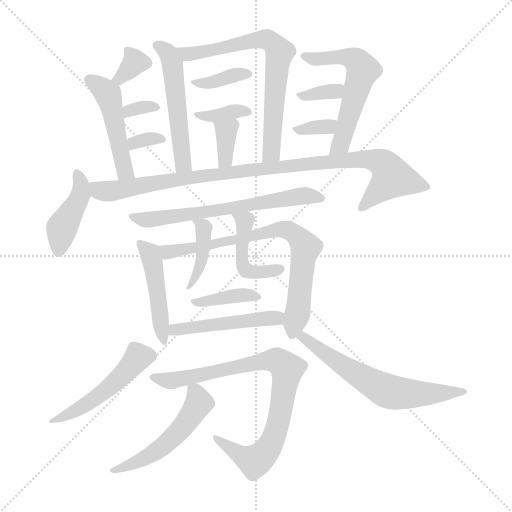
t = 0.00 s
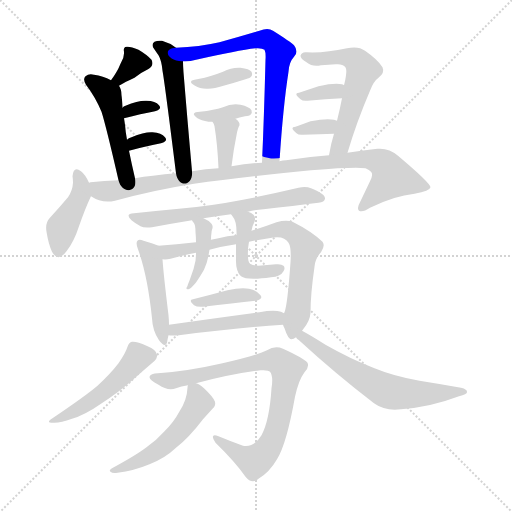
t = 3.25 s
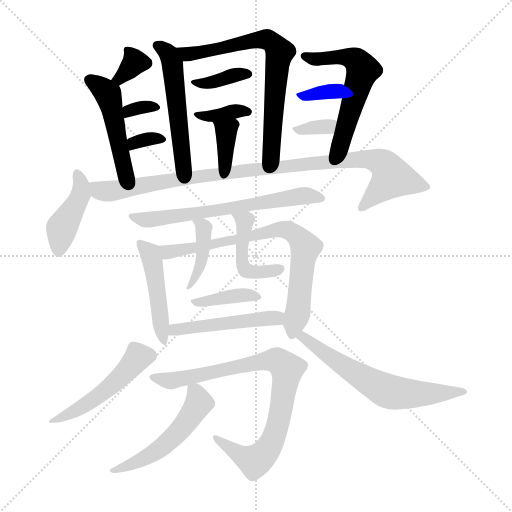
t = 6.50 s
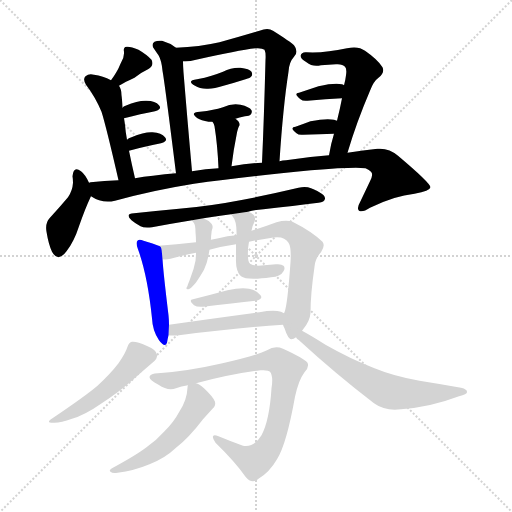
t = 9.75 s
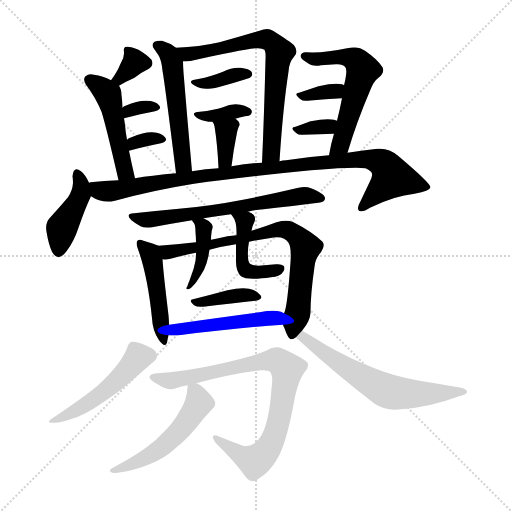
t = 13.00 s
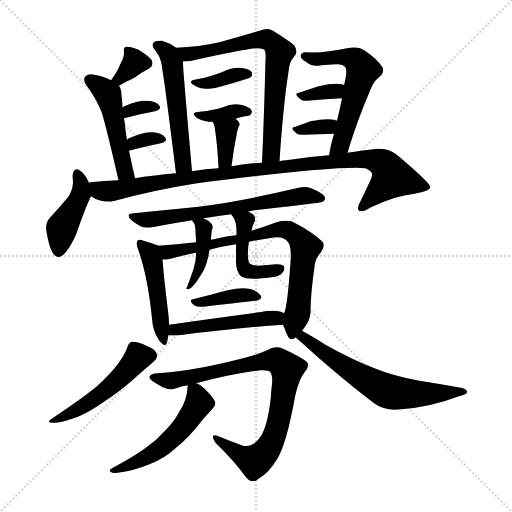
t = 16.25 s

The animated SVG that drew these frames (rendered in a browser with its animation timeline set to each time). Animation: 25 CSS @keyframes rules; one cycle of 16.25 s.

<svg version="1.1" viewBox="0 0 1024 1024" xmlns="http://www.w3.org/2000/svg">
  <g stroke="lightgray" stroke-dasharray="1,1" stroke-width="1" transform="scale(4, 4)">
    <line x1="0" y1="0" x2="256" y2="256"></line>
    <line x1="256" y1="0" x2="0" y2="256"></line>
    <line x1="128" y1="0" x2="128" y2="256"></line>
    <line x1="0" y1="128" x2="256" y2="128"></line>
  </g>
<g transform="scale(1, -1) translate(0, -900)">
   <style type="text/css">
    @keyframes keyframes0 {
      from {
       stroke: blue;
       stroke-dashoffset: 337;
       stroke-width: 128;
       }
       52% {
       animation-timing-function: step-end;
       stroke: blue;
       stroke-dashoffset: 0;
       stroke-width: 128;
       }
       to {
       stroke: black;
       stroke-width: 1024;
       }
       }
       #make-me-a-hanzi-animation-0 {
         animation: keyframes0 0.524251s both;
         animation-delay: 0.000000s;
         animation-timing-function: linear;
       }
    @keyframes keyframes1 {
      from {
       stroke: blue;
       stroke-dashoffset: 476;
       stroke-width: 128;
       }
       61% {
       animation-timing-function: step-end;
       stroke: blue;
       stroke-dashoffset: 0;
       stroke-width: 128;
       }
       to {
       stroke: black;
       stroke-width: 1024;
       }
       }
       #make-me-a-hanzi-animation-1 {
         animation: keyframes1 0.637370s both;
         animation-delay: 0.524251s;
         animation-timing-function: linear;
       }
    @keyframes keyframes2 {
      from {
       stroke: blue;
       stroke-dashoffset: 317;
       stroke-width: 128;
       }
       51% {
       animation-timing-function: step-end;
       stroke: blue;
       stroke-dashoffset: 0;
       stroke-width: 128;
       }
       to {
       stroke: black;
       stroke-width: 1024;
       }
       }
       #make-me-a-hanzi-animation-2 {
         animation: keyframes2 0.507975s both;
         animation-delay: 1.161621s;
         animation-timing-function: linear;
       }
    @keyframes keyframes3 {
      from {
       stroke: blue;
       stroke-dashoffset: 318;
       stroke-width: 128;
       }
       51% {
       animation-timing-function: step-end;
       stroke: blue;
       stroke-dashoffset: 0;
       stroke-width: 128;
       }
       to {
       stroke: black;
       stroke-width: 1024;
       }
       }
       #make-me-a-hanzi-animation-3 {
         animation: keyframes3 0.508789s both;
         animation-delay: 1.669596s;
         animation-timing-function: linear;
       }
    @keyframes keyframes4 {
      from {
       stroke: blue;
       stroke-dashoffset: 518;
       stroke-width: 128;
       }
       63% {
       animation-timing-function: step-end;
       stroke: blue;
       stroke-dashoffset: 0;
       stroke-width: 128;
       }
       to {
       stroke: black;
       stroke-width: 1024;
       }
       }
       #make-me-a-hanzi-animation-4 {
         animation: keyframes4 0.671549s both;
         animation-delay: 2.178385s;
         animation-timing-function: linear;
       }
    @keyframes keyframes5 {
      from {
       stroke: blue;
       stroke-dashoffset: 692;
       stroke-width: 128;
       }
       69% {
       animation-timing-function: step-end;
       stroke: blue;
       stroke-dashoffset: 0;
       stroke-width: 128;
       }
       to {
       stroke: black;
       stroke-width: 1024;
       }
       }
       #make-me-a-hanzi-animation-5 {
         animation: keyframes5 0.813151s both;
         animation-delay: 2.849935s;
         animation-timing-function: linear;
       }
    @keyframes keyframes6 {
      from {
       stroke: blue;
       stroke-dashoffset: 355;
       stroke-width: 128;
       }
       54% {
       animation-timing-function: step-end;
       stroke: blue;
       stroke-dashoffset: 0;
       stroke-width: 128;
       }
       to {
       stroke: black;
       stroke-width: 1024;
       }
       }
       #make-me-a-hanzi-animation-6 {
         animation: keyframes6 0.538900s both;
         animation-delay: 3.663086s;
         animation-timing-function: linear;
       }
    @keyframes keyframes7 {
      from {
       stroke: blue;
       stroke-dashoffset: 348;
       stroke-width: 128;
       }
       53% {
       animation-timing-function: step-end;
       stroke: blue;
       stroke-dashoffset: 0;
       stroke-width: 128;
       }
       to {
       stroke: black;
       stroke-width: 1024;
       }
       }
       #make-me-a-hanzi-animation-7 {
         animation: keyframes7 0.533203s both;
         animation-delay: 4.201986s;
         animation-timing-function: linear;
       }
    @keyframes keyframes8 {
      from {
       stroke: blue;
       stroke-dashoffset: 352;
       stroke-width: 128;
       }
       53% {
       animation-timing-function: step-end;
       stroke: blue;
       stroke-dashoffset: 0;
       stroke-width: 128;
       }
       to {
       stroke: black;
       stroke-width: 1024;
       }
       }
       #make-me-a-hanzi-animation-8 {
         animation: keyframes8 0.536458s both;
         animation-delay: 4.735189s;
         animation-timing-function: linear;
       }
    @keyframes keyframes9 {
      from {
       stroke: blue;
       stroke-dashoffset: 563;
       stroke-width: 128;
       }
       65% {
       animation-timing-function: step-end;
       stroke: blue;
       stroke-dashoffset: 0;
       stroke-width: 128;
       }
       to {
       stroke: black;
       stroke-width: 1024;
       }
       }
       #make-me-a-hanzi-animation-9 {
         animation: keyframes9 0.708171s both;
         animation-delay: 5.271647s;
         animation-timing-function: linear;
       }
    @keyframes keyframes10 {
      from {
       stroke: blue;
       stroke-dashoffset: 334;
       stroke-width: 128;
       }
       52% {
       animation-timing-function: step-end;
       stroke: blue;
       stroke-dashoffset: 0;
       stroke-width: 128;
       }
       to {
       stroke: black;
       stroke-width: 1024;
       }
       }
       #make-me-a-hanzi-animation-10 {
         animation: keyframes10 0.521810s both;
         animation-delay: 5.979818s;
         animation-timing-function: linear;
       }
    @keyframes keyframes11 {
      from {
       stroke: blue;
       stroke-dashoffset: 325;
       stroke-width: 128;
       }
       51% {
       animation-timing-function: step-end;
       stroke: blue;
       stroke-dashoffset: 0;
       stroke-width: 128;
       }
       to {
       stroke: black;
       stroke-width: 1024;
       }
       }
       #make-me-a-hanzi-animation-11 {
         animation: keyframes11 0.514486s both;
         animation-delay: 6.501628s;
         animation-timing-function: linear;
       }
    @keyframes keyframes12 {
      from {
       stroke: blue;
       stroke-dashoffset: 419;
       stroke-width: 128;
       }
       58% {
       animation-timing-function: step-end;
       stroke: blue;
       stroke-dashoffset: 0;
       stroke-width: 128;
       }
       to {
       stroke: black;
       stroke-width: 1024;
       }
       }
       #make-me-a-hanzi-animation-12 {
         animation: keyframes12 0.590983s both;
         animation-delay: 7.016113s;
         animation-timing-function: linear;
       }
    @keyframes keyframes13 {
      from {
       stroke: blue;
       stroke-dashoffset: 968;
       stroke-width: 128;
       }
       76% {
       animation-timing-function: step-end;
       stroke: blue;
       stroke-dashoffset: 0;
       stroke-width: 128;
       }
       to {
       stroke: black;
       stroke-width: 1024;
       }
       }
       #make-me-a-hanzi-animation-13 {
         animation: keyframes13 1.037760s both;
         animation-delay: 7.607096s;
         animation-timing-function: linear;
       }
    @keyframes keyframes14 {
      from {
       stroke: blue;
       stroke-dashoffset: 628;
       stroke-width: 128;
       }
       67% {
       animation-timing-function: step-end;
       stroke: blue;
       stroke-dashoffset: 0;
       stroke-width: 128;
       }
       to {
       stroke: black;
       stroke-width: 1024;
       }
       }
       #make-me-a-hanzi-animation-14 {
         animation: keyframes14 0.761068s both;
         animation-delay: 8.644857s;
         animation-timing-function: linear;
       }
    @keyframes keyframes15 {
      from {
       stroke: blue;
       stroke-dashoffset: 460;
       stroke-width: 128;
       }
       60% {
       animation-timing-function: step-end;
       stroke: blue;
       stroke-dashoffset: 0;
       stroke-width: 128;
       }
       to {
       stroke: black;
       stroke-width: 1024;
       }
       }
       #make-me-a-hanzi-animation-15 {
         animation: keyframes15 0.624349s both;
         animation-delay: 9.405924s;
         animation-timing-function: linear;
       }
    @keyframes keyframes16 {
      from {
       stroke: blue;
       stroke-dashoffset: 740;
       stroke-width: 128;
       }
       71% {
       animation-timing-function: step-end;
       stroke: blue;
       stroke-dashoffset: 0;
       stroke-width: 128;
       }
       to {
       stroke: black;
       stroke-width: 1024;
       }
       }
       #make-me-a-hanzi-animation-16 {
         animation: keyframes16 0.852214s both;
         animation-delay: 10.030273s;
         animation-timing-function: linear;
       }
    @keyframes keyframes17 {
      from {
       stroke: blue;
       stroke-dashoffset: 400;
       stroke-width: 128;
       }
       57% {
       animation-timing-function: step-end;
       stroke: blue;
       stroke-dashoffset: 0;
       stroke-width: 128;
       }
       to {
       stroke: black;
       stroke-width: 1024;
       }
       }
       #make-me-a-hanzi-animation-17 {
         animation: keyframes17 0.575521s both;
         animation-delay: 10.882487s;
         animation-timing-function: linear;
       }
    @keyframes keyframes18 {
      from {
       stroke: blue;
       stroke-dashoffset: 441;
       stroke-width: 128;
       }
       59% {
       animation-timing-function: step-end;
       stroke: blue;
       stroke-dashoffset: 0;
       stroke-width: 128;
       }
       to {
       stroke: black;
       stroke-width: 1024;
       }
       }
       #make-me-a-hanzi-animation-18 {
         animation: keyframes18 0.608887s both;
         animation-delay: 11.458008s;
         animation-timing-function: linear;
       }
    @keyframes keyframes19 {
      from {
       stroke: blue;
       stroke-dashoffset: 374;
       stroke-width: 128;
       }
       55% {
       animation-timing-function: step-end;
       stroke: blue;
       stroke-dashoffset: 0;
       stroke-width: 128;
       }
       to {
       stroke: black;
       stroke-width: 1024;
       }
       }
       #make-me-a-hanzi-animation-19 {
         animation: keyframes19 0.554362s both;
         animation-delay: 12.066895s;
         animation-timing-function: linear;
       }
    @keyframes keyframes20 {
      from {
       stroke: blue;
       stroke-dashoffset: 479;
       stroke-width: 128;
       }
       61% {
       animation-timing-function: step-end;
       stroke: blue;
       stroke-dashoffset: 0;
       stroke-width: 128;
       }
       to {
       stroke: black;
       stroke-width: 1024;
       }
       }
       #make-me-a-hanzi-animation-20 {
         animation: keyframes20 0.639811s both;
         animation-delay: 12.621257s;
         animation-timing-function: linear;
       }
    @keyframes keyframes21 {
      from {
       stroke: blue;
       stroke-dashoffset: 488;
       stroke-width: 128;
       }
       61% {
       animation-timing-function: step-end;
       stroke: blue;
       stroke-dashoffset: 0;
       stroke-width: 128;
       }
       to {
       stroke: black;
       stroke-width: 1024;
       }
       }
       #make-me-a-hanzi-animation-21 {
         animation: keyframes21 0.647135s both;
         animation-delay: 13.261068s;
         animation-timing-function: linear;
       }
    @keyframes keyframes22 {
      from {
       stroke: blue;
       stroke-dashoffset: 617;
       stroke-width: 128;
       }
       67% {
       animation-timing-function: step-end;
       stroke: blue;
       stroke-dashoffset: 0;
       stroke-width: 128;
       }
       to {
       stroke: black;
       stroke-width: 1024;
       }
       }
       #make-me-a-hanzi-animation-22 {
         animation: keyframes22 0.752116s both;
         animation-delay: 13.908203s;
         animation-timing-function: linear;
       }
    @keyframes keyframes23 {
      from {
       stroke: blue;
       stroke-dashoffset: 817;
       stroke-width: 128;
       }
       73% {
       animation-timing-function: step-end;
       stroke: blue;
       stroke-dashoffset: 0;
       stroke-width: 128;
       }
       to {
       stroke: black;
       stroke-width: 1024;
       }
       }
       #make-me-a-hanzi-animation-23 {
         animation: keyframes23 0.914876s both;
         animation-delay: 14.660319s;
         animation-timing-function: linear;
       }
    @keyframes keyframes24 {
      from {
       stroke: blue;
       stroke-dashoffset: 515;
       stroke-width: 128;
       }
       63% {
       animation-timing-function: step-end;
       stroke: blue;
       stroke-dashoffset: 0;
       stroke-width: 128;
       }
       to {
       stroke: black;
       stroke-width: 1024;
       }
       }
       #make-me-a-hanzi-animation-24 {
         animation: keyframes24 0.669108s both;
         animation-delay: 15.575195s;
         animation-timing-function: linear;
       }
</style>
<path d="M 238.0 728.5 L 252.0 736.5 Q 261.0 740.5 269.0 744.5 Q 281.0 754.5 296.0 761.5 Q 309.0 768.5 303.0 780.5 Q 294.0 790.5 277.0 800.5 Q 261.0 807.5 253.0 806.5 Q 246.0 805.5 248.0 796.5 Q 249.0 784.5 241.0 772.5 Q 237.0 762.5 232.0 754.5 Q 228.0 747.5 222.0 739.5 C 204.0 715.5 212.0 713.5 238.0 728.5 Z" fill="lightgray"></path> 
<path d="M 270.0 543.5 Q 263.0 573.5 258.0 598.5 L 254.0 620.5 Q 251.0 636.5 250.0 650.5 Q 249.0 657.5 248.0 663.5 L 245.0 684.5 Q 244.0 703.5 243.0 709.5 Q 243.0 721.5 238.0 728.5 L 222.0 739.5 Q 206.0 748.5 188.0 750.5 Q 178.0 753.5 171.0 747.5 Q 165.0 741.5 172.0 730.5 Q 191.0 705.5 203.0 676.5 Q 212.0 648.5 237.0 539.5 C 244.0 510.5 277.0 514.5 270.0 543.5 Z" fill="lightgray"></path> 
<path d="M 248.0 663.5 Q 282.0 672.5 310.0 677.5 Q 325.0 681.5 318.0 689.5 Q 311.0 698.5 293.0 698.5 Q 277.0 699.5 251.0 688.5 Q 247.0 687.5 245.0 684.5 C 225.0 662.5 219.0 655.5 248.0 663.5 Z" fill="lightgray"></path> 
<path d="M 258.0 598.5 Q 294.0 608.5 322.0 613.5 Q 337.0 617.5 330.0 625.5 Q 323.0 634.5 305.0 635.5 Q 289.0 636.5 263.0 625.5 Q 257.0 624.5 254.0 620.5 C 233.0 598.5 229.0 590.5 258.0 598.5 Z" fill="lightgray"></path> 
<path d="M 352.0 804.5 Q 339.0 814.5 324.0 818.5 Q 315.0 819.5 309.0 816.5 Q 303.0 812.5 306.0 805.5 Q 312.0 796.5 317.0 789.5 Q 323.0 779.5 325.0 758.5 Q 329.0 737.5 352.0 553.5 C 356.0 523.5 387.0 527.5 384.0 557.5 Q 374.0 669.5 367.0 755.5 Q 366.0 768.5 366.0 777.5 C 366.0 795.5 366.0 795.5 352.0 804.5 Z" fill="lightgray"></path> 
<path d="M 559.0 577.5 Q 566.0 685.5 577.0 756.5 Q 578.0 775.5 588.0 786.5 Q 598.0 796.5 588.0 809.5 Q 581.0 816.5 546.0 838.5 Q 536.0 845.5 519.0 838.5 Q 486.0 828.5 439.0 815.5 Q 399.0 806.5 352.0 804.5 C 322.0 802.5 336.0 776.5 366.0 777.5 Q 378.0 776.5 392.0 780.5 Q 476.0 799.5 511.0 803.5 Q 524.0 804.5 529.0 800.5 Q 532.0 794.5 531.0 780.5 Q 528.0 662.5 524.0 574.5 C 523.0 544.5 557.0 547.5 559.0 577.5 Z" fill="lightgray"></path> 
<path d="M 394.0 741.5 Q 372.0 738.5 390.0 728.5 Q 399.0 722.5 413.0 722.5 Q 426.0 721.5 447.0 728.5 Q 469.0 734.5 491.0 741.5 Q 501.0 744.5 502.0 746.5 Q 506.0 750.5 503.0 756.5 Q 499.0 762.5 481.0 764.5 Q 463.0 765.5 446.0 756.5 Q 436.0 752.5 423.0 748.5 Q 410.0 744.5 394.0 741.5 Z" fill="lightgray"></path> 
<path d="M 471.0 662.5 Q 478.0 665.5 490.0 667.5 Q 499.0 668.5 501.0 670.5 Q 505.0 674.5 503.0 679.5 Q 499.0 686.5 481.0 690.5 Q 463.0 693.5 446.0 685.5 Q 436.0 682.5 426.0 680.5 Q 414.0 677.5 400.0 676.5 Q 378.0 675.5 395.0 663.5 Q 402.0 659.5 417.0 656.5 Q 420.0 656.5 425.0 656.5 L 471.0 662.5 Z" fill="lightgray"></path> 
<path d="M 463.0 567.5 Q 467.0 600.5 473.0 629.5 Q 474.0 636.5 476.0 642.5 Q 477.0 646.5 479.0 649.5 Q 480.0 656.5 471.0 662.5 C 447.0 680.5 409.0 682.5 425.0 656.5 Q 428.0 652.5 429.0 647.5 Q 435.0 610.5 437.0 563.5 C 438.0 533.5 459.0 537.5 463.0 567.5 Z" fill="lightgray"></path> 
<path d="M 695.0 594.5 Q 713.0 655.5 740.0 718.5 Q 747.0 737.5 757.0 744.5 Q 770.0 754.5 765.0 765.5 Q 756.0 780.5 730.0 798.5 Q 717.0 808.5 694.0 803.5 Q 649.0 793.5 613.0 795.5 Q 603.0 796.5 601.0 788.5 Q 601.0 782.5 613.0 775.5 Q 625.0 765.5 642.0 769.5 L 672.0 771.5 Q 685.0 772.5 690.0 766.5 Q 694.0 762.5 692.0 749.5 Q 691.0 740.5 688.0 729.5 L 684.0 703.5 Q 680.0 682.5 674.0 658.5 L 668.0 632.5 Q 662.0 613.5 658.0 589.5 C 653.0 559.5 686.0 565.5 695.0 594.5 Z" fill="lightgray"></path> 
<path d="M 688.0 729.5 Q 687.0 730.5 684.0 731.5 Q 668.0 734.5 637.0 727.5 Q 616.0 720.5 598.0 714.5 Q 586.0 713.5 601.0 701.5 Q 605.0 697.5 615.0 698.5 Q 652.0 702.5 684.0 703.5 C 714.0 704.5 714.0 714.5 688.0 729.5 Z" fill="lightgray"></path> 
<path d="M 674.0 658.5 L 668.0 660.5 Q 652.0 663.5 621.0 657.5 Q 605.0 651.5 591.0 646.5 Q 578.0 645.5 593.0 633.5 Q 597.0 629.5 606.0 630.5 Q 640.0 631.5 668.0 632.5 C 698.0 633.5 702.0 649.5 674.0 658.5 Z" fill="lightgray"></path> 
<path d="M 178.0 534.5 Q 171.0 550.5 162.0 557.5 Q 147.0 569.5 145.0 547.5 Q 146.0 541.5 146.0 534.5 Q 145.0 518.5 136.0 505.5 Q 120.0 486.5 99.0 463.5 Q 90.0 453.5 93.0 436.5 Q 97.0 411.5 104.0 396.5 Q 116.0 374.5 133.0 397.5 Q 148.0 416.5 158.0 447.5 Q 171.0 484.5 181.0 505.5 Q 181.0 506.5 182.0 507.5 C 186.0 516.5 186.0 516.5 178.0 534.5 Z" fill="lightgray"></path> 
<path d="M 388.0 532.5 Q 479.0 545.5 622.0 559.5 Q 709.0 566.5 731.0 563.5 Q 746.0 556.5 744.0 550.5 Q 745.0 547.5 740.0 537.5 L 720.0 495.5 Q 713.0 483.5 718.0 478.5 Q 725.0 474.5 740.0 484.5 Q 789.0 508.5 829.0 512.5 Q 860.0 518.5 861.0 525.5 Q 860.0 534.5 796.0 588.5 Q 778.0 604.5 755.0 602.5 Q 727.0 599.5 695.0 594.5 L 658.0 589.5 Q 616.0 586.5 572.0 579.5 Q 565.0 579.5 559.0 577.5 L 524.0 574.5 Q 494.0 573.5 463.0 567.5 L 437.0 563.5 Q 412.0 562.5 384.0 557.5 L 352.0 553.5 Q 330.0 552.5 306.0 548.5 Q 287.0 547.5 270.0 543.5 L 237.0 539.5 Q 209.0 538.5 181.0 535.5 Q 180.0 535.5 178.0 534.5 C 148.0 530.5 155.0 519.5 182.0 507.5 Q 204.0 492.5 230.0 498.5 Q 306.0 519.5 388.0 532.5 Z" fill="lightgray"></path> 
<path d="M 496.0 476.5 Q 509.0 480.5 527.0 481.5 Q 588.0 488.5 637.0 494.5 Q 649.0 495.5 650.0 502.5 Q 651.0 509.5 637.0 516.5 Q 633.0 519.5 622.0 523.5 Q 612.0 527.5 597.0 524.5 Q 542.0 511.5 486.0 500.5 Q 419.0 487.5 358.0 482.5 Q 315.0 478.5 268.0 473.5 Q 249.0 472.5 263.0 459.5 Q 270.0 453.5 281.0 447.5 Q 288.0 443.5 304.0 445.5 Q 341.0 452.5 384.0 459.5 L 407.0 463.5 Q 432.0 467.5 462.0 471.5 L 496.0 476.5 Z" fill="lightgray"></path> 
<path d="M 317.0 408.5 Q 308.0 412.5 287.0 418.5 Q 278.0 422.5 275.0 418.5 Q 271.0 414.5 276.0 401.5 Q 295.0 349.5 304.0 263.5 Q 305.0 238.5 318.0 219.5 Q 330.0 203.5 334.0 214.5 Q 335.0 221.5 337.0 229.5 L 338.0 250.5 Q 338.0 259.5 337.0 269.5 Q 327.0 351.5 325.0 381.5 C 323.0 406.5 323.0 406.5 317.0 408.5 Z" fill="lightgray"></path> 
<path d="M 566.0 250.5 Q 567.0 247.5 569.0 243.5 Q 576.0 221.5 583.0 221.5 Q 587.0 221.5 592.0 225.5 L 604.0 238.5 Q 605.0 239.5 607.0 242.5 Q 620.0 258.5 621.0 274.5 Q 621.0 311.5 629.0 366.5 Q 630.0 382.5 642.0 395.5 Q 651.0 408.5 645.0 416.5 Q 623.0 437.5 585.0 456.5 Q 572.0 460.5 553.0 455.5 Q 529.0 446.5 503.0 438.5 L 473.0 429.5 Q 455.0 428.5 437.0 423.5 Q 430.0 422.5 422.0 420.5 L 392.0 415.5 Q 352.0 411.5 317.0 408.5 C 287.0 405.5 295.0 379.5 325.0 381.5 Q 332.0 380.5 341.0 382.5 Q 366.0 389.5 392.0 394.5 L 419.0 400.5 Q 444.0 407.5 472.0 411.5 L 498.0 416.5 Q 517.0 420.5 538.0 423.5 Q 568.0 430.5 577.0 414.5 Q 583.0 405.5 581.0 375.5 Q 575.0 290.5 569.0 275.5 Q 568.0 274.5 568.0 273.5 C 563.0 257.5 563.0 257.5 566.0 250.5 Z" fill="lightgray"></path> 
<path d="M 384.0 459.5 L 385.0 457.5 Q 386.0 456.5 388.0 453.5 Q 389.0 452.5 390.0 448.5 Q 391.0 442.5 391.0 435.5 Q 392.0 425.5 392.0 415.5 L 392.0 394.5 Q 392.0 387.5 391.0 378.5 Q 388.0 362.5 382.0 347.5 Q 379.0 338.5 376.0 331.5 Q 375.0 327.5 373.0 324.5 Q 372.0 320.5 377.0 321.5 Q 381.0 322.5 388.0 330.5 Q 391.0 333.5 393.0 336.5 Q 400.0 346.5 408.0 360.5 Q 414.0 373.5 417.0 388.5 Q 418.0 395.5 419.0 400.5 C 422.0 416.5 422.0 416.5 422.0 420.5 Q 421.0 421.5 422.0 421.5 Q 422.0 428.5 423.0 434.5 Q 423.0 437.5 424.0 440.5 Q 427.0 447.5 423.0 452.5 Q 417.0 459.5 407.0 463.5 C 380.0 476.5 370.0 480.5 384.0 459.5 Z" fill="lightgray"></path> 
<path d="M 503.0 438.5 Q 504.0 447.5 509.0 456.5 Q 512.0 465.5 507.0 470.5 Q 503.0 474.5 496.0 476.5 C 468.0 487.5 444.0 495.5 462.0 471.5 Q 463.0 470.5 465.0 467.5 Q 474.0 457.5 473.0 429.5 L 472.0 411.5 Q 472.0 398.5 472.0 382.5 Q 471.0 357.5 482.0 347.5 Q 494.0 338.5 542.0 345.5 Q 561.0 346.5 567.0 357.5 Q 571.0 364.5 567.0 368.5 Q 563.0 372.5 552.0 371.5 Q 534.0 370.5 517.0 368.5 Q 507.0 368.5 500.0 372.5 Q 496.0 376.5 496.0 387.5 Q 495.0 400.5 498.0 416.5 L 503.0 438.5 Z" fill="lightgray"></path> 
<path d="M 386.0 301.5 Q 376.0 300.5 388.0 289.5 Q 394.0 285.5 406.0 286.5 Q 467.0 293.5 511.0 298.5 Q 527.0 301.5 521.0 309.5 Q 514.0 319.5 498.0 322.5 Q 482.0 325.5 455.0 319.5 Q 418.0 309.5 386.0 301.5 Z" fill="lightgray"></path> 
<path d="M 358.0 229.5 Q 476.0 244.5 566.0 250.5 C 596.0 252.5 595.0 260.5 568.0 273.5 Q 567.0 274.5 562.0 276.5 Q 547.0 280.5 519.0 275.5 Q 422.0 262.5 338.0 250.5 C 308.0 246.5 307.0 231.5 337.0 229.5 Q 344.0 228.5 358.0 229.5 Z" fill="lightgray"></path> 
<path d="M 255.0 206.5 Q 251.0 193.5 237.0 173.5 Q 221.0 152.5 195.0 128.5 Q 173.0 109.5 105.0 63.5 Q 89.0 53.5 109.0 54.5 Q 122.0 54.5 144.0 62.5 Q 169.0 69.5 202.0 92.5 Q 239.0 116.5 268.0 142.5 Q 293.0 164.5 306.0 175.5 Q 315.0 182.5 314.0 190.5 Q 313.0 200.5 293.0 208.5 Q 274.0 217.5 264.0 216.5 Q 258.0 215.5 255.0 206.5 Z" fill="lightgray"></path> 
<path d="M 592.0 225.5 Q 593.0 222.5 598.0 219.5 Q 671.0 152.5 748.0 93.5 Q 770.0 77.5 802.0 81.5 Q 860.0 85.5 918.0 107.5 Q 934.0 111.5 934.0 115.5 Q 935.0 121.5 922.0 124.5 Q 883.0 131.5 839.0 138.5 Q 788.0 147.5 749.0 163.5 Q 700.0 182.5 651.0 210.5 Q 621.0 229.5 604.0 238.5 C 578.0 253.5 571.0 246.5 592.0 225.5 Z" fill="lightgray"></path> 
<path d="M 392.0 133.5 Q 464.0 152.5 521.0 159.5 Q 537.0 160.5 540.0 156.5 Q 547.0 147.5 543.0 123.5 Q 539.0 59.5 523.0 29.5 Q 508.0 4.5 486.0 8.5 Q 461.0 17.5 437.0 27.5 Q 418.0 34.5 431.0 14.5 Q 471.0 -24.5 491.0 -53.5 Q 504.0 -69.5 517.0 -57.5 Q 539.0 -44.5 554.0 -18.5 Q 573.0 11.5 590.0 106.5 Q 597.0 139.5 609.0 155.5 Q 619.0 165.5 615.0 174.5 Q 608.0 183.5 566.0 202.5 Q 550.0 209.5 534.0 199.5 Q 515.0 189.5 445.0 173.5 Q 375.0 157.5 316.0 153.5 Q 301.0 153.5 299.0 146.5 Q 298.0 139.5 317.0 130.5 Q 336.0 117.5 352.0 123.5 Q 362.0 127.5 376.0 129.5 L 392.0 133.5 Z" fill="lightgray"></path> 
<path d="M 376.0 129.5 Q 375.0 128.5 375.0 124.5 Q 374.0 99.5 358.0 75.5 Q 348.0 56.5 329.0 37.5 Q 313.0 19.5 293.0 5.5 Q 272.0 -10.5 224.0 -36.5 Q 217.0 -40.5 221.0 -43.5 Q 225.0 -47.5 235.0 -45.5 Q 268.0 -41.5 299.0 -28.5 Q 330.0 -16.5 352.0 4.5 Q 377.0 23.5 406.0 61.5 Q 415.0 71.5 425.0 82.5 Q 432.0 88.5 430.0 96.5 Q 427.0 105.5 408.0 123.5 Q 398.0 132.5 392.0 133.5 C 377.0 140.5 377.0 140.5 376.0 129.5 Z" fill="lightgray"></path> 
      <clipPath id="make-me-a-hanzi-clip-0">
      <path d="M 238.0 728.5 L 252.0 736.5 Q 261.0 740.5 269.0 744.5 Q 281.0 754.5 296.0 761.5 Q 309.0 768.5 303.0 780.5 Q 294.0 790.5 277.0 800.5 Q 261.0 807.5 253.0 806.5 Q 246.0 805.5 248.0 796.5 Q 249.0 784.5 241.0 772.5 Q 237.0 762.5 232.0 754.5 Q 228.0 747.5 222.0 739.5 C 204.0 715.5 212.0 713.5 238.0 728.5 Z" fill="lightgray"></path>
      </clipPath>
      <path clip-path="url(#make-me-a-hanzi-clip-0)" d="M 257.0 798.5 L 270.0 775.5 L 242.0 745.5 L 229.0 740.5 " fill="none" id="make-me-a-hanzi-animation-0" stroke-dasharray="209 418" stroke-linecap="round"></path>

      <clipPath id="make-me-a-hanzi-clip-1">
      <path d="M 270.0 543.5 Q 263.0 573.5 258.0 598.5 L 254.0 620.5 Q 251.0 636.5 250.0 650.5 Q 249.0 657.5 248.0 663.5 L 245.0 684.5 Q 244.0 703.5 243.0 709.5 Q 243.0 721.5 238.0 728.5 L 222.0 739.5 Q 206.0 748.5 188.0 750.5 Q 178.0 753.5 171.0 747.5 Q 165.0 741.5 172.0 730.5 Q 191.0 705.5 203.0 676.5 Q 212.0 648.5 237.0 539.5 C 244.0 510.5 277.0 514.5 270.0 543.5 Z" fill="lightgray"></path>
      </clipPath>
      <path clip-path="url(#make-me-a-hanzi-clip-1)" d="M 179.0 740.5 L 216.0 709.5 L 249.0 558.5 L 264.0 549.5 " fill="none" id="make-me-a-hanzi-animation-1" stroke-dasharray="348 696" stroke-linecap="round"></path>

      <clipPath id="make-me-a-hanzi-clip-2">
      <path d="M 248.0 663.5 Q 282.0 672.5 310.0 677.5 Q 325.0 681.5 318.0 689.5 Q 311.0 698.5 293.0 698.5 Q 277.0 699.5 251.0 688.5 Q 247.0 687.5 245.0 684.5 C 225.0 662.5 219.0 655.5 248.0 663.5 Z" fill="lightgray"></path>
      </clipPath>
      <path clip-path="url(#make-me-a-hanzi-clip-2)" d="M 255.0 669.5 L 263.0 681.5 L 309.0 686.5 " fill="none" id="make-me-a-hanzi-animation-2" stroke-dasharray="189 378" stroke-linecap="round"></path>

      <clipPath id="make-me-a-hanzi-clip-3">
      <path d="M 258.0 598.5 Q 294.0 608.5 322.0 613.5 Q 337.0 617.5 330.0 625.5 Q 323.0 634.5 305.0 635.5 Q 289.0 636.5 263.0 625.5 Q 257.0 624.5 254.0 620.5 C 233.0 598.5 229.0 590.5 258.0 598.5 Z" fill="lightgray"></path>
      </clipPath>
      <path clip-path="url(#make-me-a-hanzi-clip-3)" d="M 264.0 605.5 L 275.0 616.5 L 321.0 622.5 " fill="none" id="make-me-a-hanzi-animation-3" stroke-dasharray="190 380" stroke-linecap="round"></path>

      <clipPath id="make-me-a-hanzi-clip-4">
      <path d="M 352.0 804.5 Q 339.0 814.5 324.0 818.5 Q 315.0 819.5 309.0 816.5 Q 303.0 812.5 306.0 805.5 Q 312.0 796.5 317.0 789.5 Q 323.0 779.5 325.0 758.5 Q 329.0 737.5 352.0 553.5 C 356.0 523.5 387.0 527.5 384.0 557.5 Q 374.0 669.5 367.0 755.5 Q 366.0 768.5 366.0 777.5 C 366.0 795.5 366.0 795.5 352.0 804.5 Z" fill="lightgray"></path>
      </clipPath>
      <path clip-path="url(#make-me-a-hanzi-clip-4)" d="M 318.0 808.5 L 336.0 793.5 L 345.0 774.5 L 362.0 595.5 L 366.0 571.5 L 378.0 565.5 " fill="none" id="make-me-a-hanzi-animation-4" stroke-dasharray="390 780" stroke-linecap="round"></path>

      <clipPath id="make-me-a-hanzi-clip-5">
      <path d="M 559.0 577.5 Q 566.0 685.5 577.0 756.5 Q 578.0 775.5 588.0 786.5 Q 598.0 796.5 588.0 809.5 Q 581.0 816.5 546.0 838.5 Q 536.0 845.5 519.0 838.5 Q 486.0 828.5 439.0 815.5 Q 399.0 806.5 352.0 804.5 C 322.0 802.5 336.0 776.5 366.0 777.5 Q 378.0 776.5 392.0 780.5 Q 476.0 799.5 511.0 803.5 Q 524.0 804.5 529.0 800.5 Q 532.0 794.5 531.0 780.5 Q 528.0 662.5 524.0 574.5 C 523.0 544.5 557.0 547.5 559.0 577.5 Z" fill="lightgray"></path>
      </clipPath>
      <path clip-path="url(#make-me-a-hanzi-clip-5)" d="M 360.0 800.5 L 376.0 792.5 L 400.0 793.5 L 518.0 820.5 L 543.0 816.5 L 555.0 802.5 L 560.0 794.5 L 544.0 605.5 L 540.0 590.5 L 529.0 581.5 " fill="none" id="make-me-a-hanzi-animation-5" stroke-dasharray="564 1128" stroke-linecap="round"></path>

      <clipPath id="make-me-a-hanzi-clip-6">
      <path d="M 394.0 741.5 Q 372.0 738.5 390.0 728.5 Q 399.0 722.5 413.0 722.5 Q 426.0 721.5 447.0 728.5 Q 469.0 734.5 491.0 741.5 Q 501.0 744.5 502.0 746.5 Q 506.0 750.5 503.0 756.5 Q 499.0 762.5 481.0 764.5 Q 463.0 765.5 446.0 756.5 Q 436.0 752.5 423.0 748.5 Q 410.0 744.5 394.0 741.5 Z" fill="lightgray"></path>
      </clipPath>
      <path clip-path="url(#make-me-a-hanzi-clip-6)" d="M 398.0 733.5 L 495.0 752.5 " fill="none" id="make-me-a-hanzi-animation-6" stroke-dasharray="227 454" stroke-linecap="round"></path>

      <clipPath id="make-me-a-hanzi-clip-7">
      <path d="M 471.0 662.5 Q 478.0 665.5 490.0 667.5 Q 499.0 668.5 501.0 670.5 Q 505.0 674.5 503.0 679.5 Q 499.0 686.5 481.0 690.5 Q 463.0 693.5 446.0 685.5 Q 436.0 682.5 426.0 680.5 Q 414.0 677.5 400.0 676.5 Q 378.0 675.5 395.0 663.5 Q 402.0 659.5 417.0 656.5 Q 420.0 656.5 425.0 656.5 L 471.0 662.5 Z" fill="lightgray"></path>
      </clipPath>
      <path clip-path="url(#make-me-a-hanzi-clip-7)" d="M 402.0 668.5 L 494.0 676.5 " fill="none" id="make-me-a-hanzi-animation-7" stroke-dasharray="220 440" stroke-linecap="round"></path>

      <clipPath id="make-me-a-hanzi-clip-8">
      <path d="M 463.0 567.5 Q 467.0 600.5 473.0 629.5 Q 474.0 636.5 476.0 642.5 Q 477.0 646.5 479.0 649.5 Q 480.0 656.5 471.0 662.5 C 447.0 680.5 409.0 682.5 425.0 656.5 Q 428.0 652.5 429.0 647.5 Q 435.0 610.5 437.0 563.5 C 438.0 533.5 459.0 537.5 463.0 567.5 Z" fill="lightgray"></path>
      </clipPath>
      <path clip-path="url(#make-me-a-hanzi-clip-8)" d="M 433.0 654.5 L 453.0 638.5 L 451.0 580.5 L 442.0 571.5 " fill="none" id="make-me-a-hanzi-animation-8" stroke-dasharray="224 448" stroke-linecap="round"></path>

      <clipPath id="make-me-a-hanzi-clip-9">
      <path d="M 695.0 594.5 Q 713.0 655.5 740.0 718.5 Q 747.0 737.5 757.0 744.5 Q 770.0 754.5 765.0 765.5 Q 756.0 780.5 730.0 798.5 Q 717.0 808.5 694.0 803.5 Q 649.0 793.5 613.0 795.5 Q 603.0 796.5 601.0 788.5 Q 601.0 782.5 613.0 775.5 Q 625.0 765.5 642.0 769.5 L 672.0 771.5 Q 685.0 772.5 690.0 766.5 Q 694.0 762.5 692.0 749.5 Q 691.0 740.5 688.0 729.5 L 684.0 703.5 Q 680.0 682.5 674.0 658.5 L 668.0 632.5 Q 662.0 613.5 658.0 589.5 C 653.0 559.5 686.0 565.5 695.0 594.5 Z" fill="lightgray"></path>
      </clipPath>
      <path clip-path="url(#make-me-a-hanzi-clip-9)" d="M 609.0 788.5 L 634.0 781.5 L 704.0 783.5 L 726.0 759.5 L 681.0 611.5 L 663.0 596.5 " fill="none" id="make-me-a-hanzi-animation-9" stroke-dasharray="435 870" stroke-linecap="round"></path>

      <clipPath id="make-me-a-hanzi-clip-10">
      <path d="M 688.0 729.5 Q 687.0 730.5 684.0 731.5 Q 668.0 734.5 637.0 727.5 Q 616.0 720.5 598.0 714.5 Q 586.0 713.5 601.0 701.5 Q 605.0 697.5 615.0 698.5 Q 652.0 702.5 684.0 703.5 C 714.0 704.5 714.0 714.5 688.0 729.5 Z" fill="lightgray"></path>
      </clipPath>
      <path clip-path="url(#make-me-a-hanzi-clip-10)" d="M 606.0 709.5 L 683.0 723.5 " fill="none" id="make-me-a-hanzi-animation-10" stroke-dasharray="206 412" stroke-linecap="round"></path>

      <clipPath id="make-me-a-hanzi-clip-11">
      <path d="M 674.0 658.5 L 668.0 660.5 Q 652.0 663.5 621.0 657.5 Q 605.0 651.5 591.0 646.5 Q 578.0 645.5 593.0 633.5 Q 597.0 629.5 606.0 630.5 Q 640.0 631.5 668.0 632.5 C 698.0 633.5 702.0 649.5 674.0 658.5 Z" fill="lightgray"></path>
      </clipPath>
      <path clip-path="url(#make-me-a-hanzi-clip-11)" d="M 601.0 641.5 L 669.0 652.5 " fill="none" id="make-me-a-hanzi-animation-11" stroke-dasharray="197 394" stroke-linecap="round"></path>

      <clipPath id="make-me-a-hanzi-clip-12">
      <path d="M 178.0 534.5 Q 171.0 550.5 162.0 557.5 Q 147.0 569.5 145.0 547.5 Q 146.0 541.5 146.0 534.5 Q 145.0 518.5 136.0 505.5 Q 120.0 486.5 99.0 463.5 Q 90.0 453.5 93.0 436.5 Q 97.0 411.5 104.0 396.5 Q 116.0 374.5 133.0 397.5 Q 148.0 416.5 158.0 447.5 Q 171.0 484.5 181.0 505.5 Q 181.0 506.5 182.0 507.5 C 186.0 516.5 186.0 516.5 178.0 534.5 Z" fill="lightgray"></path>
      </clipPath>
      <path clip-path="url(#make-me-a-hanzi-clip-12)" d="M 154.0 551.5 L 162.0 534.5 L 162.0 512.5 L 123.0 443.5 L 118.0 400.5 " fill="none" id="make-me-a-hanzi-animation-12" stroke-dasharray="291 582" stroke-linecap="round"></path>

      <clipPath id="make-me-a-hanzi-clip-13">
      <path d="M 388.0 532.5 Q 479.0 545.5 622.0 559.5 Q 709.0 566.5 731.0 563.5 Q 746.0 556.5 744.0 550.5 Q 745.0 547.5 740.0 537.5 L 720.0 495.5 Q 713.0 483.5 718.0 478.5 Q 725.0 474.5 740.0 484.5 Q 789.0 508.5 829.0 512.5 Q 860.0 518.5 861.0 525.5 Q 860.0 534.5 796.0 588.5 Q 778.0 604.5 755.0 602.5 Q 727.0 599.5 695.0 594.5 L 658.0 589.5 Q 616.0 586.5 572.0 579.5 Q 565.0 579.5 559.0 577.5 L 524.0 574.5 Q 494.0 573.5 463.0 567.5 L 437.0 563.5 Q 412.0 562.5 384.0 557.5 L 352.0 553.5 Q 330.0 552.5 306.0 548.5 Q 287.0 547.5 270.0 543.5 L 237.0 539.5 Q 209.0 538.5 181.0 535.5 Q 180.0 535.5 178.0 534.5 C 148.0 530.5 155.0 519.5 182.0 507.5 Q 204.0 492.5 230.0 498.5 Q 306.0 519.5 388.0 532.5 Z" fill="lightgray"></path>
      </clipPath>
      <path clip-path="url(#make-me-a-hanzi-clip-13)" d="M 182.0 528.5 L 198.0 518.5 L 221.0 517.5 L 406.0 548.5 L 736.0 582.5 L 767.0 572.5 L 783.0 543.5 L 723.0 483.5 " fill="none" id="make-me-a-hanzi-animation-13" stroke-dasharray="840 1680" stroke-linecap="round"></path>

      <clipPath id="make-me-a-hanzi-clip-14">
      <path d="M 496.0 476.5 Q 509.0 480.5 527.0 481.5 Q 588.0 488.5 637.0 494.5 Q 649.0 495.5 650.0 502.5 Q 651.0 509.5 637.0 516.5 Q 633.0 519.5 622.0 523.5 Q 612.0 527.5 597.0 524.5 Q 542.0 511.5 486.0 500.5 Q 419.0 487.5 358.0 482.5 Q 315.0 478.5 268.0 473.5 Q 249.0 472.5 263.0 459.5 Q 270.0 453.5 281.0 447.5 Q 288.0 443.5 304.0 445.5 Q 341.0 452.5 384.0 459.5 L 407.0 463.5 Q 432.0 467.5 462.0 471.5 L 496.0 476.5 Z" fill="lightgray"></path>
      </clipPath>
      <path clip-path="url(#make-me-a-hanzi-clip-14)" d="M 273.0 463.5 L 297.0 460.5 L 399.0 473.5 L 605.0 508.5 L 641.0 502.5 " fill="none" id="make-me-a-hanzi-animation-14" stroke-dasharray="500 1000" stroke-linecap="round"></path>

      <clipPath id="make-me-a-hanzi-clip-15">
      <path d="M 317.0 408.5 Q 308.0 412.5 287.0 418.5 Q 278.0 422.5 275.0 418.5 Q 271.0 414.5 276.0 401.5 Q 295.0 349.5 304.0 263.5 Q 305.0 238.5 318.0 219.5 Q 330.0 203.5 334.0 214.5 Q 335.0 221.5 337.0 229.5 L 338.0 250.5 Q 338.0 259.5 337.0 269.5 Q 327.0 351.5 325.0 381.5 C 323.0 406.5 323.0 406.5 317.0 408.5 Z" fill="lightgray"></path>
      </clipPath>
      <path clip-path="url(#make-me-a-hanzi-clip-15)" d="M 281.0 413.5 L 304.0 382.5 L 327.0 218.5 " fill="none" id="make-me-a-hanzi-animation-15" stroke-dasharray="332 664" stroke-linecap="round"></path>

      <clipPath id="make-me-a-hanzi-clip-16">
      <path d="M 566.0 250.5 Q 567.0 247.5 569.0 243.5 Q 576.0 221.5 583.0 221.5 Q 587.0 221.5 592.0 225.5 L 604.0 238.5 Q 605.0 239.5 607.0 242.5 Q 620.0 258.5 621.0 274.5 Q 621.0 311.5 629.0 366.5 Q 630.0 382.5 642.0 395.5 Q 651.0 408.5 645.0 416.5 Q 623.0 437.5 585.0 456.5 Q 572.0 460.5 553.0 455.5 Q 529.0 446.5 503.0 438.5 L 473.0 429.5 Q 455.0 428.5 437.0 423.5 Q 430.0 422.5 422.0 420.5 L 392.0 415.5 Q 352.0 411.5 317.0 408.5 C 287.0 405.5 295.0 379.5 325.0 381.5 Q 332.0 380.5 341.0 382.5 Q 366.0 389.5 392.0 394.5 L 419.0 400.5 Q 444.0 407.5 472.0 411.5 L 498.0 416.5 Q 517.0 420.5 538.0 423.5 Q 568.0 430.5 577.0 414.5 Q 583.0 405.5 581.0 375.5 Q 575.0 290.5 569.0 275.5 Q 568.0 274.5 568.0 273.5 C 563.0 257.5 563.0 257.5 566.0 250.5 Z" fill="lightgray"></path>
      </clipPath>
      <path clip-path="url(#make-me-a-hanzi-clip-16)" d="M 325.0 403.5 L 335.0 395.5 L 344.0 396.5 L 477.0 420.5 L 552.0 440.5 L 584.0 436.5 L 610.0 402.5 L 596.0 280.5 L 584.0 230.5 " fill="none" id="make-me-a-hanzi-animation-16" stroke-dasharray="612 1224" stroke-linecap="round"></path>

      <clipPath id="make-me-a-hanzi-clip-17">
      <path d="M 384.0 459.5 L 385.0 457.5 Q 386.0 456.5 388.0 453.5 Q 389.0 452.5 390.0 448.5 Q 391.0 442.5 391.0 435.5 Q 392.0 425.5 392.0 415.5 L 392.0 394.5 Q 392.0 387.5 391.0 378.5 Q 388.0 362.5 382.0 347.5 Q 379.0 338.5 376.0 331.5 Q 375.0 327.5 373.0 324.5 Q 372.0 320.5 377.0 321.5 Q 381.0 322.5 388.0 330.5 Q 391.0 333.5 393.0 336.5 Q 400.0 346.5 408.0 360.5 Q 414.0 373.5 417.0 388.5 Q 418.0 395.5 419.0 400.5 C 422.0 416.5 422.0 416.5 422.0 420.5 Q 421.0 421.5 422.0 421.5 Q 422.0 428.5 423.0 434.5 Q 423.0 437.5 424.0 440.5 Q 427.0 447.5 423.0 452.5 Q 417.0 459.5 407.0 463.5 C 380.0 476.5 370.0 480.5 384.0 459.5 Z" fill="lightgray"></path>
      </clipPath>
      <path clip-path="url(#make-me-a-hanzi-clip-17)" d="M 391.0 458.5 L 407.0 440.5 L 406.0 396.5 L 397.0 358.5 L 378.0 326.5 " fill="none" id="make-me-a-hanzi-animation-17" stroke-dasharray="272 544" stroke-linecap="round"></path>

      <clipPath id="make-me-a-hanzi-clip-18">
      <path d="M 503.0 438.5 Q 504.0 447.5 509.0 456.5 Q 512.0 465.5 507.0 470.5 Q 503.0 474.5 496.0 476.5 C 468.0 487.5 444.0 495.5 462.0 471.5 Q 463.0 470.5 465.0 467.5 Q 474.0 457.5 473.0 429.5 L 472.0 411.5 Q 472.0 398.5 472.0 382.5 Q 471.0 357.5 482.0 347.5 Q 494.0 338.5 542.0 345.5 Q 561.0 346.5 567.0 357.5 Q 571.0 364.5 567.0 368.5 Q 563.0 372.5 552.0 371.5 Q 534.0 370.5 517.0 368.5 Q 507.0 368.5 500.0 372.5 Q 496.0 376.5 496.0 387.5 Q 495.0 400.5 498.0 416.5 L 503.0 438.5 Z" fill="lightgray"></path>
      </clipPath>
      <path clip-path="url(#make-me-a-hanzi-clip-18)" d="M 472.0 465.5 L 488.0 456.5 L 483.0 390.5 L 492.0 359.5 L 530.0 354.5 L 558.0 363.5 " fill="none" id="make-me-a-hanzi-animation-18" stroke-dasharray="313 626" stroke-linecap="round"></path>

      <clipPath id="make-me-a-hanzi-clip-19">
      <path d="M 386.0 301.5 Q 376.0 300.5 388.0 289.5 Q 394.0 285.5 406.0 286.5 Q 467.0 293.5 511.0 298.5 Q 527.0 301.5 521.0 309.5 Q 514.0 319.5 498.0 322.5 Q 482.0 325.5 455.0 319.5 Q 418.0 309.5 386.0 301.5 Z" fill="lightgray"></path>
      </clipPath>
      <path clip-path="url(#make-me-a-hanzi-clip-19)" d="M 394.0 296.5 L 466.0 308.5 L 511.0 308.5 " fill="none" id="make-me-a-hanzi-animation-19" stroke-dasharray="246 492" stroke-linecap="round"></path>

      <clipPath id="make-me-a-hanzi-clip-20">
      <path d="M 358.0 229.5 Q 476.0 244.5 566.0 250.5 C 596.0 252.5 595.0 260.5 568.0 273.5 Q 567.0 274.5 562.0 276.5 Q 547.0 280.5 519.0 275.5 Q 422.0 262.5 338.0 250.5 C 308.0 246.5 307.0 231.5 337.0 229.5 Q 344.0 228.5 358.0 229.5 Z" fill="lightgray"></path>
      </clipPath>
      <path clip-path="url(#make-me-a-hanzi-clip-20)" d="M 342.0 234.5 L 361.0 242.5 L 562.0 268.5 " fill="none" id="make-me-a-hanzi-animation-20" stroke-dasharray="351 702" stroke-linecap="round"></path>

      <clipPath id="make-me-a-hanzi-clip-21">
      <path d="M 255.0 206.5 Q 251.0 193.5 237.0 173.5 Q 221.0 152.5 195.0 128.5 Q 173.0 109.5 105.0 63.5 Q 89.0 53.5 109.0 54.5 Q 122.0 54.5 144.0 62.5 Q 169.0 69.5 202.0 92.5 Q 239.0 116.5 268.0 142.5 Q 293.0 164.5 306.0 175.5 Q 315.0 182.5 314.0 190.5 Q 313.0 200.5 293.0 208.5 Q 274.0 217.5 264.0 216.5 Q 258.0 215.5 255.0 206.5 Z" fill="lightgray"></path>
      </clipPath>
      <path clip-path="url(#make-me-a-hanzi-clip-21)" d="M 301.0 189.5 L 277.0 186.5 L 199.0 109.5 L 113.0 61.5 " fill="none" id="make-me-a-hanzi-animation-21" stroke-dasharray="360 720" stroke-linecap="round"></path>

      <clipPath id="make-me-a-hanzi-clip-22">
      <path d="M 592.0 225.5 Q 593.0 222.5 598.0 219.5 Q 671.0 152.5 748.0 93.5 Q 770.0 77.5 802.0 81.5 Q 860.0 85.5 918.0 107.5 Q 934.0 111.5 934.0 115.5 Q 935.0 121.5 922.0 124.5 Q 883.0 131.5 839.0 138.5 Q 788.0 147.5 749.0 163.5 Q 700.0 182.5 651.0 210.5 Q 621.0 229.5 604.0 238.5 C 578.0 253.5 571.0 246.5 592.0 225.5 Z" fill="lightgray"></path>
      </clipPath>
      <path clip-path="url(#make-me-a-hanzi-clip-22)" d="M 598.0 225.5 L 606.0 225.5 L 684.0 169.5 L 777.0 117.5 L 848.0 111.5 L 927.0 118.5 " fill="none" id="make-me-a-hanzi-animation-22" stroke-dasharray="489 978" stroke-linecap="round"></path>

      <clipPath id="make-me-a-hanzi-clip-23">
      <path d="M 392.0 133.5 Q 464.0 152.5 521.0 159.5 Q 537.0 160.5 540.0 156.5 Q 547.0 147.5 543.0 123.5 Q 539.0 59.5 523.0 29.5 Q 508.0 4.5 486.0 8.5 Q 461.0 17.5 437.0 27.5 Q 418.0 34.5 431.0 14.5 Q 471.0 -24.5 491.0 -53.5 Q 504.0 -69.5 517.0 -57.5 Q 539.0 -44.5 554.0 -18.5 Q 573.0 11.5 590.0 106.5 Q 597.0 139.5 609.0 155.5 Q 619.0 165.5 615.0 174.5 Q 608.0 183.5 566.0 202.5 Q 550.0 209.5 534.0 199.5 Q 515.0 189.5 445.0 173.5 Q 375.0 157.5 316.0 153.5 Q 301.0 153.5 299.0 146.5 Q 298.0 139.5 317.0 130.5 Q 336.0 117.5 352.0 123.5 Q 362.0 127.5 376.0 129.5 L 392.0 133.5 Z" fill="lightgray"></path>
      </clipPath>
      <path clip-path="url(#make-me-a-hanzi-clip-23)" d="M 306.0 145.5 L 344.0 138.5 L 538.0 179.5 L 564.0 173.5 L 574.0 162.5 L 566.0 100.5 L 551.0 34.5 L 533.0 -1.5 L 509.0 -22.5 L 440.0 18.5 " fill="none" id="make-me-a-hanzi-animation-23" stroke-dasharray="689 1378" stroke-linecap="round"></path>

      <clipPath id="make-me-a-hanzi-clip-24">
      <path d="M 376.0 129.5 Q 375.0 128.5 375.0 124.5 Q 374.0 99.5 358.0 75.5 Q 348.0 56.5 329.0 37.5 Q 313.0 19.5 293.0 5.5 Q 272.0 -10.5 224.0 -36.5 Q 217.0 -40.5 221.0 -43.5 Q 225.0 -47.5 235.0 -45.5 Q 268.0 -41.5 299.0 -28.5 Q 330.0 -16.5 352.0 4.5 Q 377.0 23.5 406.0 61.5 Q 415.0 71.5 425.0 82.5 Q 432.0 88.5 430.0 96.5 Q 427.0 105.5 408.0 123.5 Q 398.0 132.5 392.0 133.5 C 377.0 140.5 377.0 140.5 376.0 129.5 Z" fill="lightgray"></path>
      </clipPath>
      <path clip-path="url(#make-me-a-hanzi-clip-24)" d="M 381.0 125.5 L 398.0 93.5 L 345.0 23.5 L 313.0 -3.5 L 228.0 -42.5 " fill="none" id="make-me-a-hanzi-animation-24" stroke-dasharray="387 774" stroke-linecap="round"></path>

</g>
</svg>
